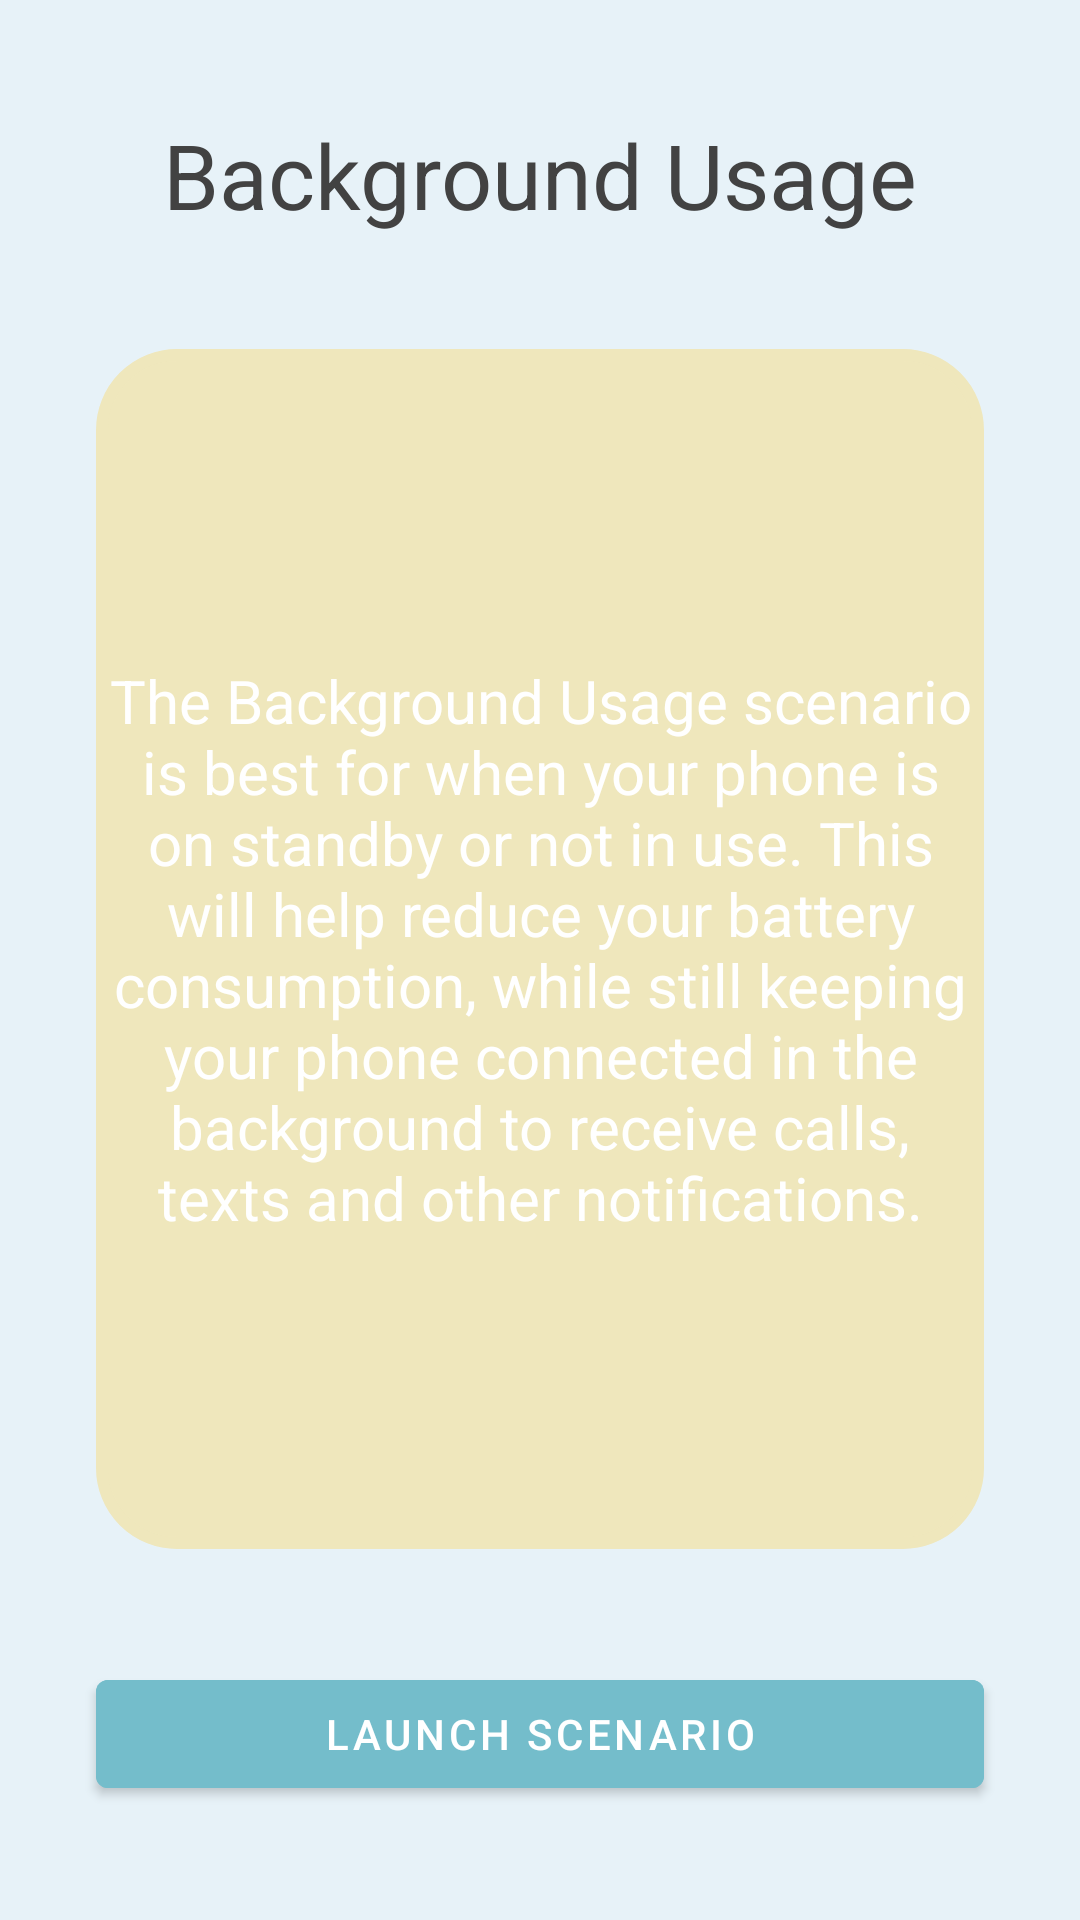

The Android layout XML behind this screen, and the referenced resources:
<!-- AndroidManifest.xml: application theme Theme.FirstTestApp -->
<!-- res/layout/fragment_background_fragment.xml -->
<?xml version="1.0" encoding="utf-8"?>
<androidx.constraintlayout.widget.ConstraintLayout xmlns:android="http://schemas.android.com/apk/res/android"
    xmlns:app="http://schemas.android.com/apk/res-auto"
    xmlns:tools="http://schemas.android.com/tools"
    android:id="@+id/frameLayout2"
    android:layout_width="match_parent"
    android:layout_height="match_parent"
    android:background="@color/screenBackground"
    tools:context=".background_fragment">

    <TextView
        android:id="@+id/text_background"
        android:layout_width="wrap_content"
        android:layout_height="wrap_content"
        android:text="@string/Approach_2"
        android:textColor="@color/cardview_dark_background"
        android:textSize="30sp"
        app:layout_constraintBottom_toTopOf="@+id/background_description"
        app:layout_constraintEnd_toEndOf="parent"
        app:layout_constraintHorizontal_bias="0.5"
        app:layout_constraintStart_toStartOf="parent"
        app:layout_constraintTop_toTopOf="parent" />

    <TextView
        android:id="@+id/background_description"
        android:layout_width="0dp"
        android:layout_height="400dp"
        android:layout_marginStart="32dp"
        android:layout_marginEnd="32dp"
        android:background="@drawable/description_border"
        android:backgroundTint="@color/screenBackground2"
        android:gravity="center"
        android:text="@string/background_description"
        android:textSize="20sp"
        android:textColor="@color/white"
        app:layout_constraintBottom_toTopOf="@+id/launch_background"
        app:layout_constraintEnd_toEndOf="parent"
        app:layout_constraintHorizontal_bias="0.5"
        app:layout_constraintStart_toStartOf="parent"
        app:layout_constraintTop_toBottomOf="@+id/text_background" />

    <Button
        android:id="@+id/launch_background"
        android:layout_width="0dp"
        android:layout_height="wrap_content"
        android:layout_marginStart="32dp"
        android:layout_marginEnd="32dp"
        android:backgroundTint="@color/buttonBackground"
        android:text="@string/launch_scenario"
        app:layout_constraintBottom_toBottomOf="parent"
        app:layout_constraintEnd_toEndOf="parent"
        app:layout_constraintHorizontal_bias="0.5"
        app:layout_constraintStart_toStartOf="parent"
        app:layout_constraintTop_toBottomOf="@+id/background_description" />

</androidx.constraintlayout.widget.ConstraintLayout>
<!-- resources referenced by this layout -->
<resources>
  <color name="buttonBackground">#74BDCB</color>
  <color name="screenBackground">#E7F2F8</color>
  <color name="screenBackground2">#EFE7BC</color>
  <color name="white">#FFFFFFFF</color>
  <!-- drawable description_border (drawable) -->
  <?xml version="1.0" encoding="utf-8"?>
  <shape xmlns:android="http://schemas.android.com/apk/res/android"
      android:shape="rectangle">
      <stroke
          android:color="@color/light_purple"
          android:width="4dp"/>
      <corners android:radius="25dp"/>
  
  </shape>
  <string name="Approach_2">Background Usage</string>
  <string name="background_description">The Background Usage scenario is best for when your phone is on standby or not in use. This will help reduce your battery
  consumption, while still keeping your phone connected in the background to receive calls, texts and other notifications.</string>
  <string name="launch_scenario">Launch Scenario</string>
  <style name="Theme.FirstTestApp" parent="Theme.MaterialComponents.DayNight.DarkActionBar">
          
          <item name="colorPrimary">@color/purple_500</item>
          <item name="colorPrimaryVariant">@color/purple_700</item>
          <item name="colorOnPrimary">@color/white</item>
          
          <item name="colorSecondary">@color/teal_200</item>
          <item name="colorSecondaryVariant">@color/teal_700</item>
          <item name="colorOnSecondary">@color/black</item>
          
          <item name="android:statusBarColor" tools:targetApi="l">?attr/colorPrimaryVariant</item>
          
      </style>
  <color name="light_purple">#FFBB86FC</color>
  <color name="purple_500">#FF6200EE</color>
  <color name="purple_700">#FF3700B3</color>
  <color name="teal_200">#FF03DAC5</color>
  <color name="teal_700">#FF018786</color>
  <color name="black">#FF000000</color>
</resources>
